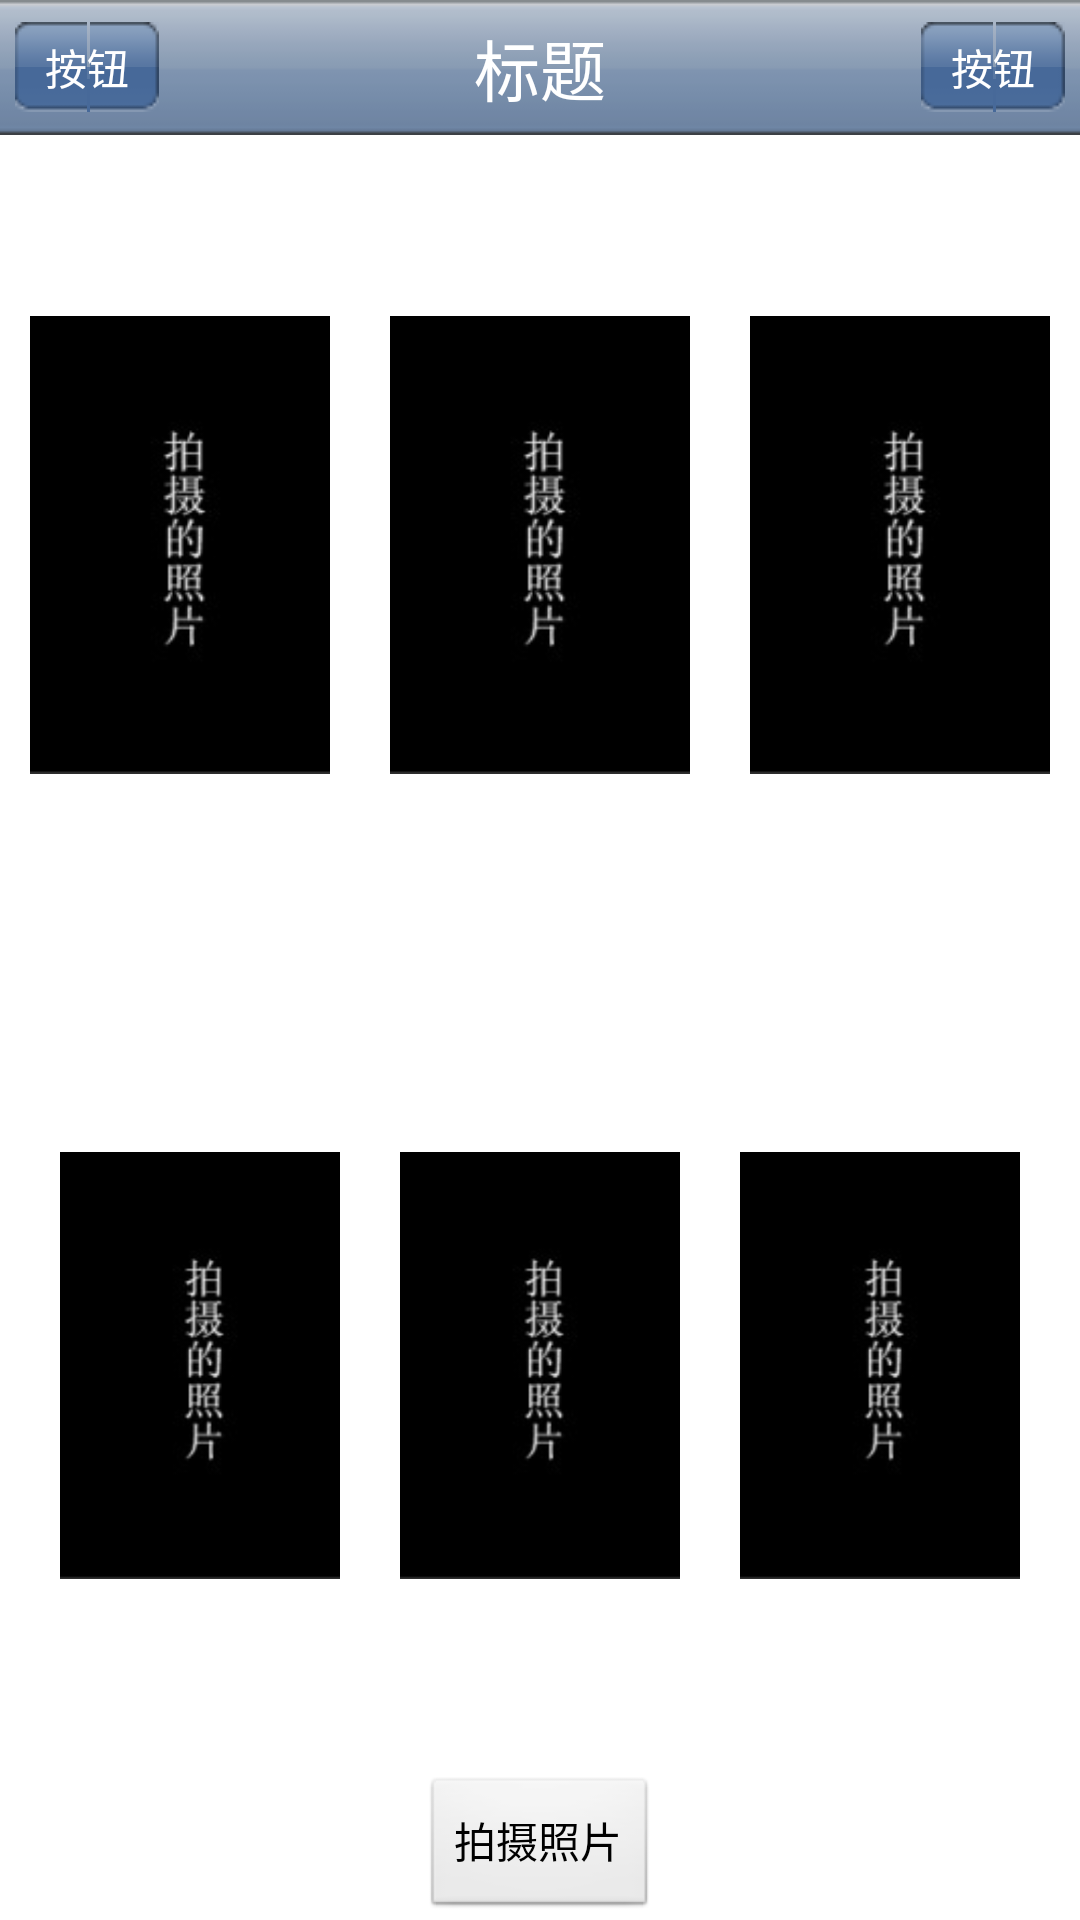

Here is an Android app screen rendered from its layout file. Give the layout XML and the strings, colors and styles it references.
<!-- AndroidManifest.xml: application theme AppTheme -->
<!-- res/layout/photo.xml -->
<?xml version="1.0" encoding="utf-8"?>
<LinearLayout xmlns:android="http://schemas.android.com/apk/res/android"
    android:layout_width="match_parent"
    android:layout_height="match_parent"
    android:background="@color/content_bg_color"
    android:orientation="vertical" >

    <include layout="@layout/activity_title" />
 <LinearLayout
        android:layout_width="match_parent"
        android:layout_height="0dp"
        android:layout_weight="1"
        android:orientation="vertical" >
    
    <LinearLayout
        android:layout_width="match_parent"
        android:layout_height="0dp"
        android:layout_weight="1"
        android:orientation="horizontal" >

        <ImageView
            android:id="@+id/photo1"
            android:layout_width="0dp"
            android:layout_height="match_parent"
            android:layout_marginLeft="@dimen/window_margin_top"
            android:layout_marginRight="@dimen/window_margin_top"
            android:layout_weight="1"
            android:src="@drawable/photo" />

        <ImageView
             android:id="@+id/photo2"
            android:layout_width="0dp"
            android:layout_height="match_parent"
            android:layout_marginLeft="@dimen/window_margin_top"
            android:layout_marginRight="@dimen/window_margin_top"
            android:layout_weight="1"
            android:src="@drawable/photo" />

        <ImageView
             android:id="@+id/photo3"
            android:layout_width="0dp"
            android:layout_height="match_parent"
            android:layout_marginLeft="@dimen/window_margin_top"
            android:layout_marginRight="@dimen/window_margin_top"
            android:layout_weight="1"
            android:src="@drawable/photo" />
    </LinearLayout>

    <LinearLayout
        android:layout_width="match_parent"
        android:layout_height="0dp"
        android:layout_marginLeft="@dimen/window_margin_top"
        android:layout_marginRight="@dimen/window_margin_top"
        android:layout_weight="1"
        android:orientation="horizontal" >

        <ImageView
             android:id="@+id/photo4"
            android:layout_width="0dp"
            android:layout_height="match_parent"
            android:layout_marginLeft="@dimen/window_margin_top"
            android:layout_marginRight="@dimen/window_margin_top"
            android:layout_weight="1"
            android:src="@drawable/photo" />

        <ImageView
             android:id="@+id/photo5"
            android:layout_width="0dp"
            android:layout_height="match_parent"
            android:layout_marginLeft="@dimen/window_margin_top"
            android:layout_marginRight="@dimen/window_margin_top"
            android:layout_weight="1"
            android:src="@drawable/photo" />

        <ImageView
             android:id="@+id/photo6"
            android:layout_width="0dp"
            android:layout_height="match_parent"
            android:layout_marginLeft="@dimen/window_margin_top"
            android:layout_marginRight="@dimen/window_margin_top"
            android:layout_weight="1"
            android:src="@drawable/photo" />
    </LinearLayout>

    <Button
        android:id="@+id/camery"
        android:layout_width="wrap_content"
        android:layout_height="wrap_content"
        android:layout_gravity="center_horizontal"
        android:text="@string/camer" />
    </LinearLayout>
    
</LinearLayout>
<!-- res/layout/activity_title.xml (included above) -->
<RelativeLayout xmlns:android="http://schemas.android.com/apk/res/android"
    android:layout_width="match_parent"
    android:layout_height="wrap_content"
    android:background="@drawable/bg"
    android:paddingLeft="@dimen/window_padding"
    android:paddingRight="@dimen/window_padding" >

    <Button
        android:id="@+id/title_left_btn"
        android:layout_width="wrap_content"
        android:layout_height="wrap_content"
        android:layout_alignParentLeft="true"
        android:layout_centerVertical="true"
        android:background="@drawable/title_btn_bg"
        android:padding="0dp"
        android:text="按钮"
        android:textColor="@color/title_text_color"
        android:textSize="@dimen/title_text_size_btn" />

    <TextView
        android:id="@+id/title_label"
        android:layout_width="wrap_content"
        android:layout_height="wrap_content"
        android:layout_centerInParent="true"
        android:singleLine="true"
        android:text="标题"
        android:textColor="@color/title_text_color"
        android:textSize="@dimen/title_label_text_size" />

    <Button
        android:id="@+id/title_right_btn"
        android:layout_width="wrap_content"
        android:layout_height="wrap_content"
        android:layout_alignParentRight="true"
        android:layout_centerVertical="true"
        android:background="@drawable/title_btn_bg"
        android:padding="0dp"
        android:text="按钮"
        android:textColor="@color/title_text_color"
        android:textSize="@dimen/title_text_size_btn" />

</RelativeLayout>
<!-- resources referenced by this layout -->
<resources>
  <color name="content_bg_color">#fff</color>
  <color name="title_text_color">#fff</color>
  <dimen name="title_label_text_size">22sp</dimen>
  <dimen name="title_text_size_btn">14sp</dimen>
  <dimen name="window_margin_top">10dp</dimen>
  <dimen name="window_padding">5dp</dimen>
  <!-- drawable bg: png bitmap (drawable, 349 bytes) -->
  <!-- drawable photo: png bitmap (drawable, 6628 bytes) -->
  <!-- drawable title_btn_bg (drawable) -->
  <?xml version="1.0" encoding="utf-8"?>
  <selector xmlns:android="http://schemas.android.com/apk/res/android">
  
      <item android:drawable="@drawable/btn_pressed" android:state_focused="true"></item>
      <item android:drawable="@drawable/btn_pressed" android:state_pressed="true"></item>
      <item android:drawable="@drawable/btn_normal"></item>
  
  </selector>
  <string name="camer">拍摄照片</string>
  <style name="AppTheme" parent="AppBaseTheme">
          
      </style>
  <style name="AppBaseTheme" parent="@android:style/Theme.Black.NoTitleBar">
          
      </style>
</resources>
